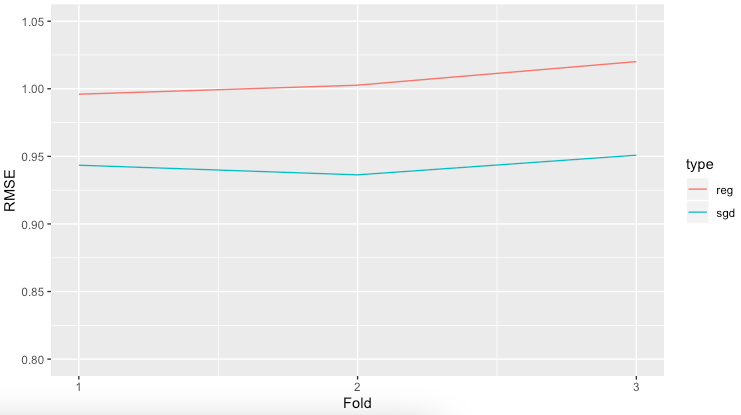

The data file committed next to this chart (first rows):
error, type, fold
0.996, reg, 1
1.003, reg, 2
1.02, reg, 3
0.9435, sgd, 1
0.9363, sgd, 2
0.9509, sgd, 3
